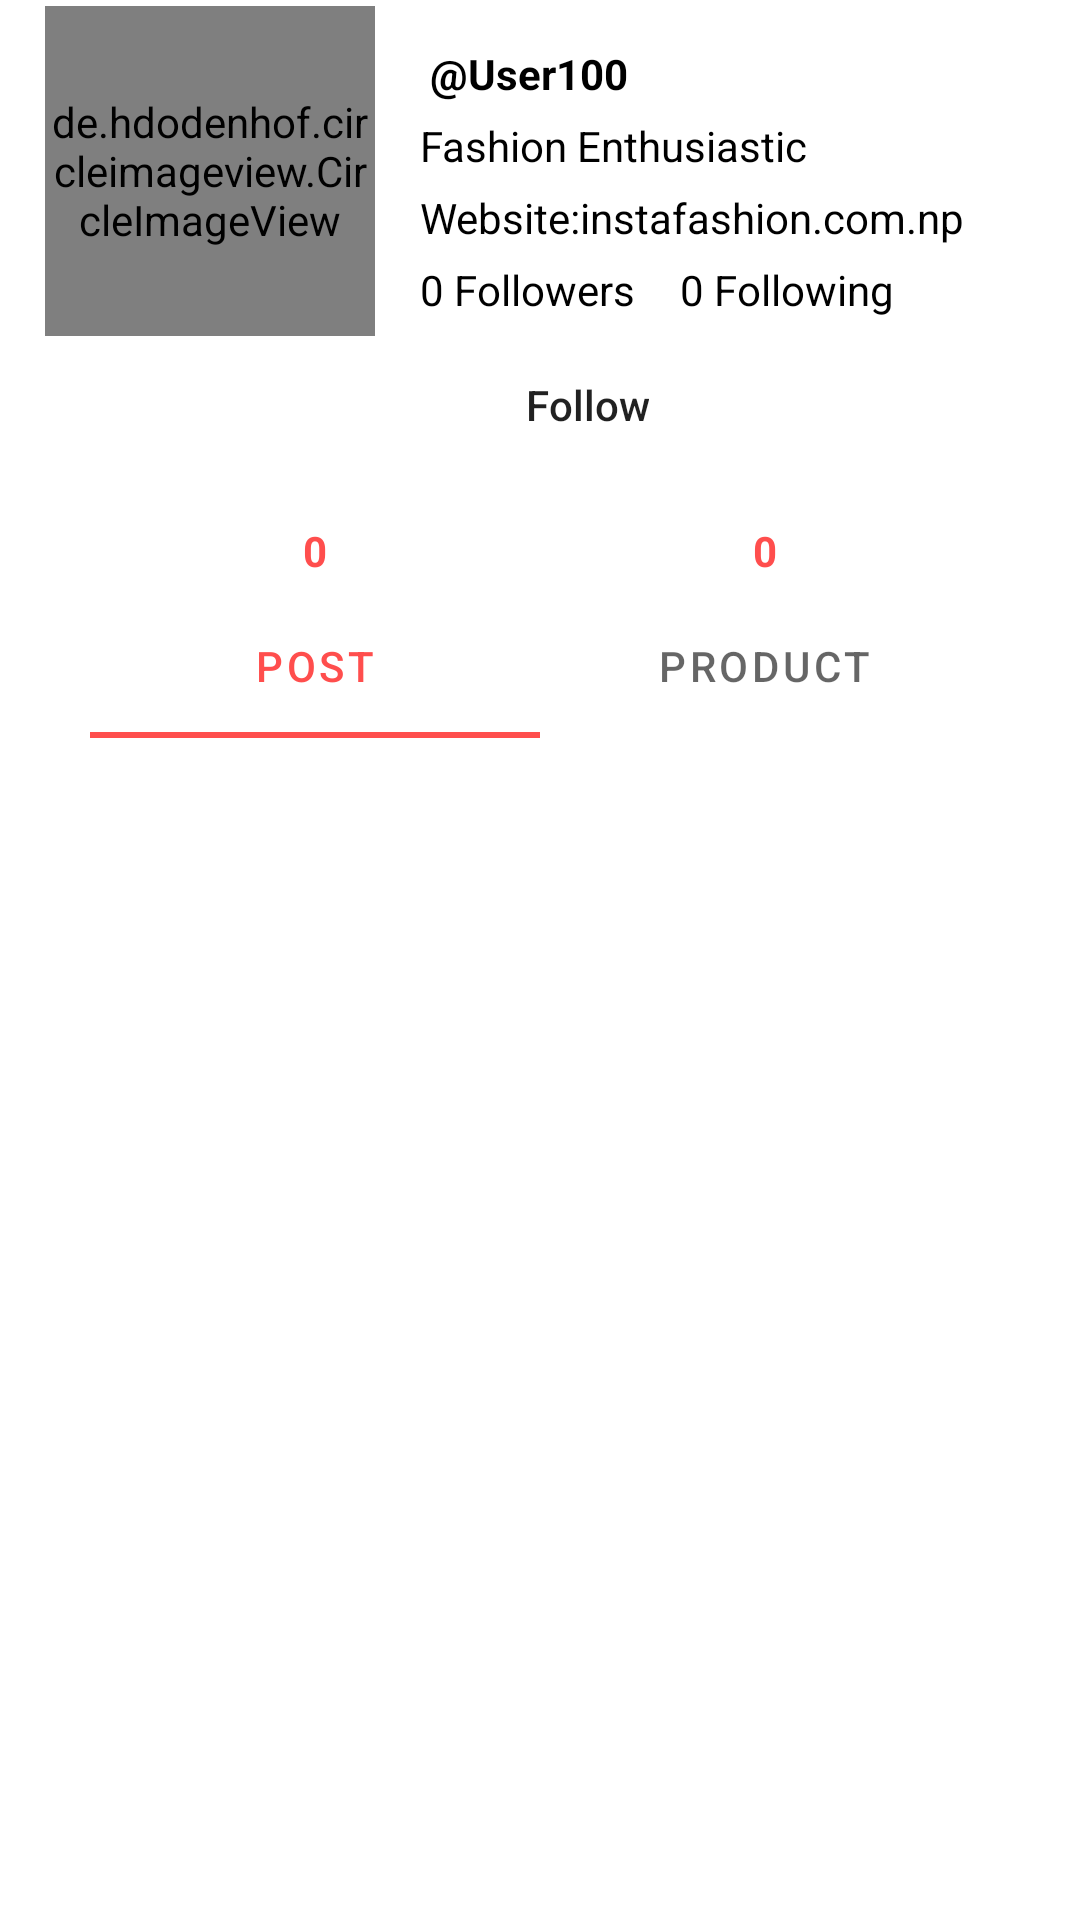

Layout XML and referenced resources for this Android screen:
<!-- AndroidManifest.xml: application theme Theme.InstaFashion -->
<!-- res/layout/activity_view_other_profile.xml -->
<?xml version="1.0" encoding="utf-8"?>
<LinearLayout
    xmlns:android="http://schemas.android.com/apk/res/android"
    xmlns:app="http://schemas.android.com/apk/res-auto"
    xmlns:tools="http://schemas.android.com/tools"
    android:layout_width="match_parent"
    android:layout_height="wrap_content"
    android:layout_marginTop="5dp"
    android:layout_marginHorizontal="10dp"
    android:orientation="vertical"
    tools:context=".presentation.activity.ViewOtherProfileActivity">

    <androidx.constraintlayout.widget.ConstraintLayout
        android:layout_width="match_parent"
        android:layout_height="wrap_content">

        <de.hdodenhof.circleimageview.CircleImageView
            android:id="@+id/ap_profile_image"
            android:layout_width="110dp"
            android:layout_height="110dp"
            android:layout_marginStart="15dp"
            android:layout_marginTop="2dp"
            android:src="@drawable/insta_round_icon"
            app:layout_constraintStart_toStartOf="parent"
            app:layout_constraintTop_toTopOf="parent" />

        <TextView
            android:id="@+id/ap_profile_name"
            android:layout_width="wrap_content"
            android:layout_height="wrap_content"
            android:layout_marginStart="15dp"
            android:layout_marginTop="15dp"
            android:text=" @User100"
            android:textColor="@color/black"
            android:textSize="14sp"
            android:textStyle="bold"
            app:layout_constraintStart_toEndOf="@+id/ap_profile_image"
            app:layout_constraintTop_toTopOf="parent" />

        <TextView
            android:id="@+id/ap_profile_description"
            android:layout_width="wrap_content"
            android:layout_height="wrap_content"
            android:layout_marginStart="15dp"
            android:layout_marginTop="5dp"
            android:text="Fashion Enthusiastic"
            android:textColor="@color/black"
            android:textSize="14sp"
            app:layout_constraintStart_toEndOf="@+id/ap_profile_image"
            app:layout_constraintTop_toBottomOf="@+id/ap_profile_name" />

        <TextView
            android:id="@+id/ap_profile_website"
            android:layout_width="wrap_content"
            android:layout_height="wrap_content"
            android:layout_marginStart="15dp"
            android:layout_marginTop="5dp"
            android:text="Website:instafashion.com.np"
            android:textColor="@color/black"
            android:textSize="14sp"
            app:layout_constraintStart_toEndOf="@+id/ap_profile_image"
            app:layout_constraintTop_toBottomOf="@+id/ap_profile_description" />
        <TextView
            android:id="@+id/ap_profile_followers"
            android:layout_width="wrap_content"
            android:layout_height="wrap_content"
            android:layout_marginStart="15dp"
            android:layout_marginTop="5dp"
            android:text="0 Followers"
            android:textColor="@color/black"
            android:textSize="14sp"
            app:layout_constraintStart_toEndOf="@+id/ap_profile_image"
            app:layout_constraintTop_toBottomOf="@+id/ap_profile_website" />
        <TextView
            android:id="@+id/ap_profile_following"
            android:layout_width="wrap_content"
            android:layout_height="wrap_content"
            android:layout_marginStart="15dp"
            android:layout_marginTop="5dp"
            android:text="0 Following"
            android:textColor="@color/black"
            android:textSize="14sp"
            app:layout_constraintStart_toEndOf="@+id/ap_profile_followers"
            app:layout_constraintTop_toBottomOf="@+id/ap_profile_website" />
        <Button
            android:id="@+id/ap_btn_following"
            android:layout_width="wrap_content"
            android:layout_height="wrap_content"
            android:layout_marginBottom="10dp"
            android:layout_marginTop="5dp"
            android:layout_marginStart="10dp"
            android:background="@drawable/golden_rounded_button"
            android:paddingHorizontal="25dp"
            android:text="Follow"
            android:textAllCaps="false"
            app:layout_constraintBottom_toBottomOf="parent"
            app:layout_constraintStart_toStartOf="@+id/ap_profile_website"
            app:layout_constraintTop_toBottomOf="@+id/ap_profile_followers" />
    </androidx.constraintlayout.widget.ConstraintLayout>

    <LinearLayout
        android:layout_width="300dp"
        android:layout_gravity="center"
        android:layout_height="wrap_content"
        android:gravity="center"
        android:orientation="horizontal">

        <TextView
            android:id="@+id/ap_postCounter"
            android:layout_width="wrap_content"
            android:layout_height="wrap_content"
            android:elevation="4dp"
            android:padding="5dp"
            android:text="0"
            android:textStyle="bold"
            android:gravity="center"
            android:layout_weight="1"
            android:textColor="@color/goldenColor"
            android:textSize="14sp" />

        <TextView
            android:id="@+id/ap_recipeCounter"
            android:layout_width="wrap_content"
            android:layout_height="wrap_content"
            android:elevation="4dp"
            android:padding="5dp"
            android:layout_weight="1"
            android:text="0"
            android:textStyle="bold"
            android:gravity="center"
            android:textColor="@color/goldenColor"
            android:textSize="14sp"/>

    </LinearLayout>

    <com.google.android.material.tabs.TabLayout
        android:id="@+id/ap_profile_tabLayout"
        android:layout_width="300dp"
        android:layout_height="wrap_content"
        android:layout_gravity="center"
        app:tabIndicatorColor="@color/colorPrimary"
        app:tabRippleColor="@color/goldenColor"
        app:tabSelectedTextColor="@color/colorPrimary">

        <com.google.android.material.tabs.TabItem
            android:layout_width="wrap_content"
            android:layout_height="wrap_content"
            android:text="Post" />

        <com.google.android.material.tabs.TabItem
            android:layout_width="wrap_content"
            android:layout_height="wrap_content"
            android:text="Product" />

    </com.google.android.material.tabs.TabLayout>

    <androidx.viewpager2.widget.ViewPager2
        android:id="@+id/ap_profile_viewPager"
        android:layout_width="match_parent"
        android:layout_height="wrap_content" />
</LinearLayout>
<!-- resources referenced by this layout -->
<resources>
  <color name="black">#FF000000</color>
  <color name="colorPrimary">#FF4E4D</color>
  <color name="goldenColor">#FF4E4D</color>
  <style name="Theme.InstaFashion" parent="Theme.MaterialComponents.DayNight.NoActionBar">
          
  
          
          <item name="colorPrimary">@color/goldenColor</item>
          
          <item name="colorPrimaryVariant">@color/goldenColor</item>
          <item name="colorOnPrimary">@color/white</item>
          
          <item name="colorSecondary">@color/teal_200</item>
          <item name="colorSecondaryVariant">@color/teal_700</item>
          <item name="colorOnSecondary">@color/goldenColor</item>
          
          <item name="android:statusBarColor" tools:targetApi="l">?attr/colorPrimaryVariant</item>
          
      </style>
  <color name="white">#FFFFFFFF</color>
  <color name="teal_200">#FF03DAC5</color>
  <color name="teal_700">#FF018786</color>
</resources>
